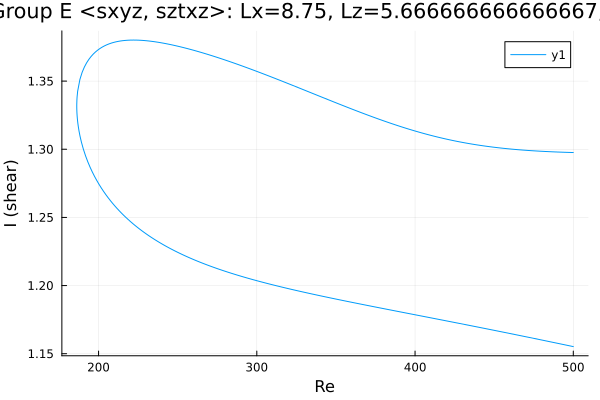

Data behind this chart, as committed beside it:
Re, shear
500.0, 1.155
499.1, 1.155
497.7, 1.156
496.3, 1.156
494.9, 1.156
493.4, 1.157
492, 1.157
490.6, 1.158
489.2, 1.158
487.8, 1.158
486.4, 1.159
485, 1.159
483.5, 1.159
482.1, 1.16
480.7, 1.16
479.3, 1.16
477.9, 1.161
476.5, 1.161
475.1, 1.161
473.6, 1.162
472.2, 1.162
470.8, 1.162
469.4, 1.163
468, 1.163
466.6, 1.163
465.2, 1.164
463.7, 1.164
462.3, 1.164
460.9, 1.165
459.5, 1.165
458.1, 1.165
456.7, 1.166
455.3, 1.166
453.8, 1.166
452.4, 1.167
451, 1.167
449.6, 1.167
448.2, 1.168
446.8, 1.168
445.4, 1.168
443.9, 1.169
442.5, 1.169
441.1, 1.169
439.7, 1.17
438.3, 1.17
436.9, 1.17
435.5, 1.171
434, 1.171
432.6, 1.171
431.2, 1.171
429.8, 1.172
428.4, 1.172
427, 1.172
425.6, 1.173
424.2, 1.173
422.8, 1.173
421.3, 1.174
419.9, 1.174
418.5, 1.174
417.1, 1.175
... 459 more rows
